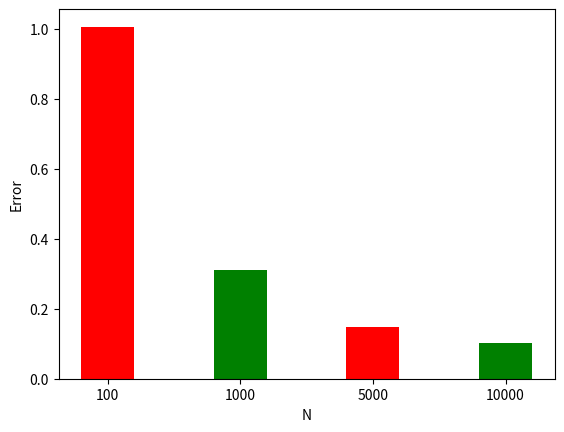

Reproduce this figure in Python.
# -*- coding: utf-8 -*-
"""SimC4task1.ipynb

Automatically generated by Colaboratory.

Original file is located at
    https://colab.research.google.com/drive/175_7H9hBVmNr3ASgXkuDtdndgtSdt7_p
"""

import math
import random
import matplotlib.pyplot as plt

lst = [100,1000,5000,10000] 
  
eror=[]
for m in lst:
  sum=0
  sqsum=0
  for i in range (m):
    x=random.uniform(0,2)
    func= (x**2)* math.exp(x)* math.log(x)
    sum=sum+func
    sqsum=sqsum+ (func**2)

  funcavg=sum/m
  sqfuncavg= sqsum/m

  intvalue= funcavg*(2-0)
  error=((2-0)/ math.sqrt(m))*math.sqrt(sqfuncavg-(funcavg**2))
  print("Integral value: " ,intvalue)
  print("Estimated error:" ,error)
  eror.append(error)

lst=[str(i) for i in lst]
plt.bar(lst, eror, width = 0.4, color = ['red', 'green'])
plt.xlabel("N") 
plt.ylabel("Error") 
plt.show()